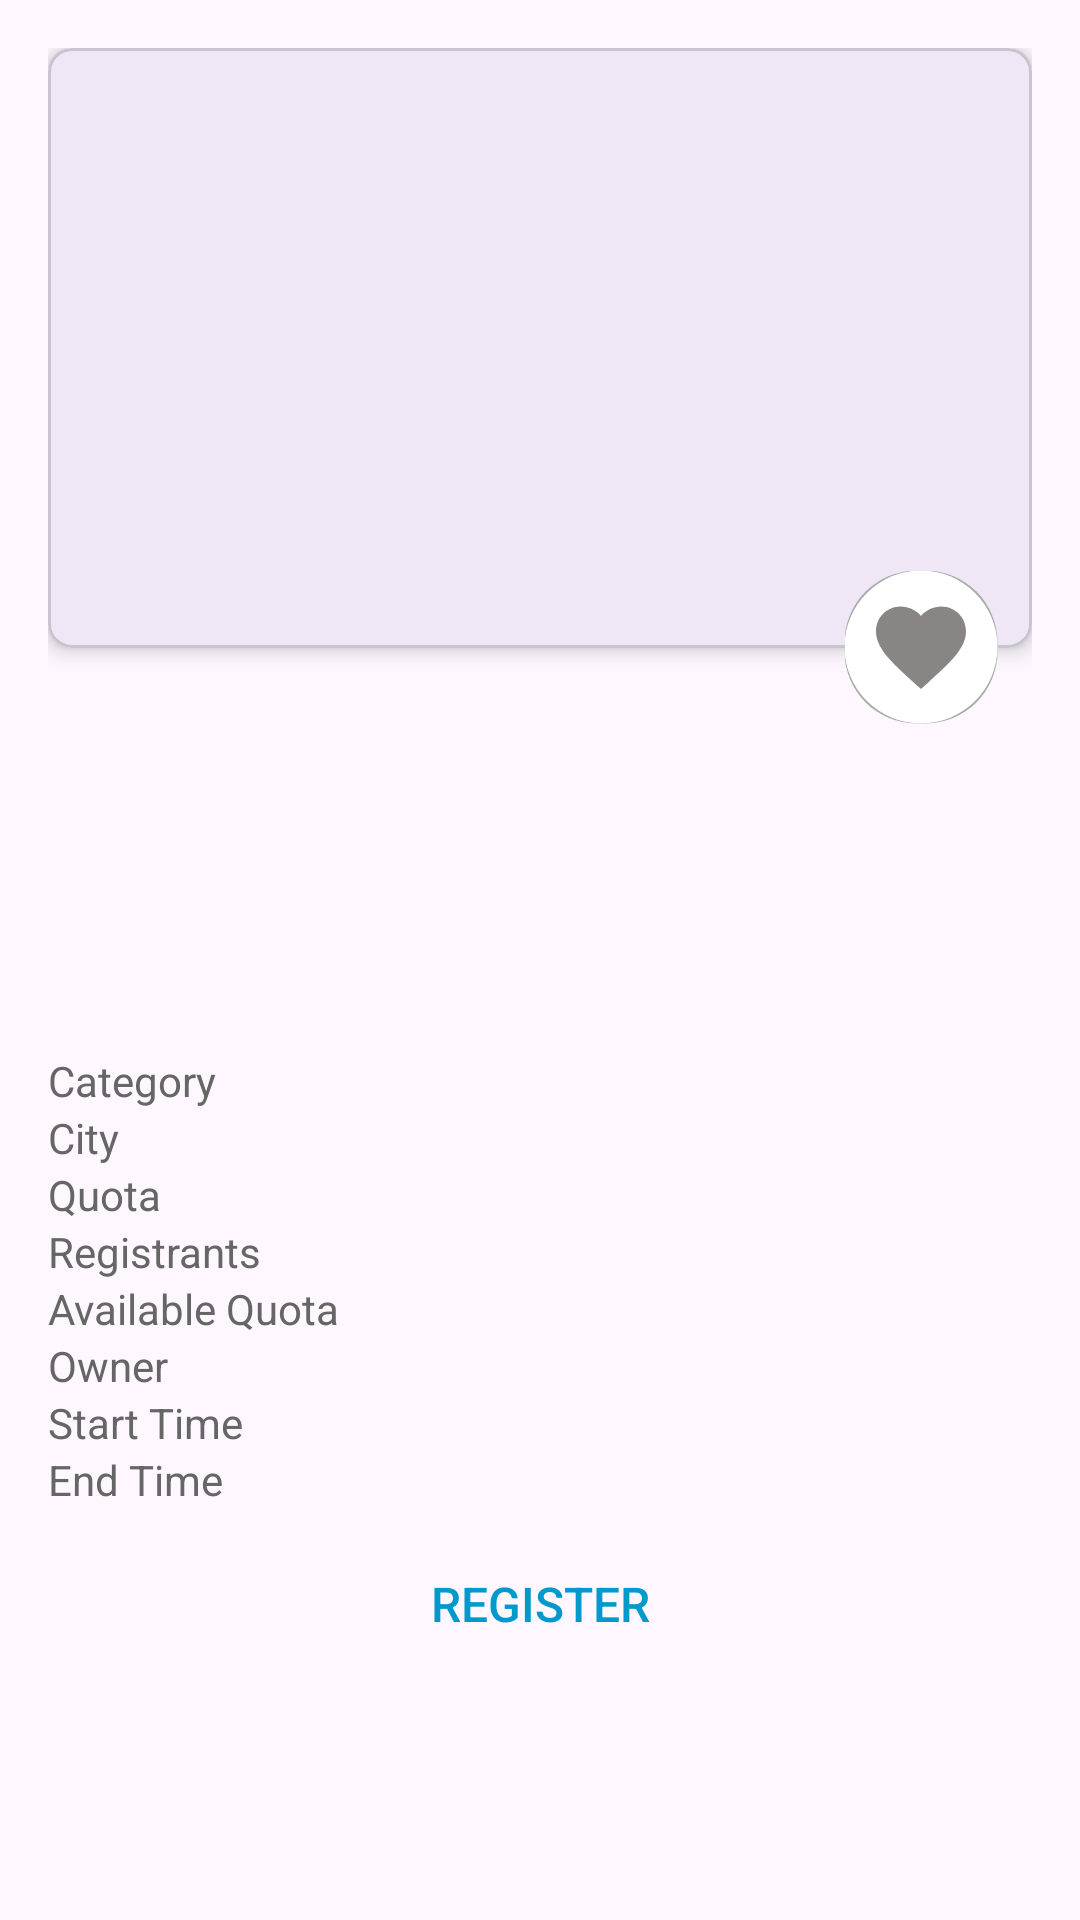

This screen was rendered from an Android layout file. Write that file and the resources it references.
<!-- AndroidManifest.xml: application theme Theme.Dicoding_event_mobile -->
<!-- res/layout/activity_detail.xml -->
<?xml version="1.0" encoding="utf-8"?>
<ScrollView xmlns:android="http://schemas.android.com/apk/res/android"
    xmlns:app="http://schemas.android.com/apk/res-auto"
    android:layout_width="match_parent"
    android:layout_height="match_parent">

    <androidx.constraintlayout.widget.ConstraintLayout
        android:layout_width="match_parent"
        android:layout_height="wrap_content"
        android:padding="16dp">

        <ProgressBar
            android:id="@+id/p_detail"
            android:layout_width="wrap_content"
            android:layout_height="wrap_content"
            android:visibility="visible"
            app:layout_constraintBottom_toBottomOf="parent"
            app:layout_constraintEnd_toEndOf="parent"
            app:layout_constraintStart_toStartOf="parent"
            app:layout_constraintTop_toTopOf="parent" />

        <com.google.android.material.card.MaterialCardView
            android:id="@+id/cardImage"
            android:layout_width="match_parent"
            android:layout_height="wrap_content"
            android:layout_marginBottom="16dp"
            app:cardCornerRadius="8dp"
            app:cardElevation="4dp"
            app:layout_constraintStart_toStartOf="parent"
            app:layout_constraintTop_toTopOf="parent">


            <ImageView
                android:id="@+id/imageLogo"
                android:layout_width="match_parent"
                android:layout_height="200dp"
                android:contentDescription="@string/event_image"
                android:scaleType="centerCrop" />

        </com.google.android.material.card.MaterialCardView>

        <ImageView
            android:id="@+id/favorite_mark"
            android:layout_width="wrap_content"
            android:layout_height="wrap_content"
            android:layout_marginEnd="20dp"
            android:clickable="true"
            android:contentDescription="@string/image_desc"
            android:elevation="10dp"
            android:scaleX="1.5"
            android:scaleY="1.5"
            android:src="@drawable/favorite_mark_off"
            app:layout_constraintBottom_toBottomOf="@id/cardImage"
            app:layout_constraintEnd_toEndOf="@id/cardImage"
            app:layout_constraintTop_toTopOf="@id/cardImage"
            app:layout_constraintVertical_bias="1.1" />

        <TextView
            android:id="@+id/eventName"
            android:layout_width="match_parent"
            android:layout_height="wrap_content"
            android:layout_marginTop="16dp"
            android:paddingBottom="8dp"
            android:textColor="#333333"
            android:textSize="22sp"
            android:textStyle="bold"
            app:layout_constraintStart_toStartOf="parent"
            app:layout_constraintTop_toBottomOf="@id/favorite_mark" />

        <TextView
            android:id="@+id/eventSummary"
            android:layout_width="match_parent"
            android:layout_height="wrap_content"
            android:layout_below="@id/eventName"
            android:paddingBottom="12dp"
            android:textColor="#555555"
            android:textSize="16sp"
            app:layout_constraintStart_toStartOf="parent"
            app:layout_constraintTop_toBottomOf="@id/eventName" />

        <TextView
            android:id="@+id/eventDescription"
            android:layout_width="match_parent"
            android:layout_height="wrap_content"
            android:paddingBottom="12dp"
            android:textColor="#666666"
            android:textSize="14sp"
            app:layout_constraintStart_toStartOf="parent"
            app:layout_constraintTop_toBottomOf="@id/eventSummary" />

        <TableLayout
            android:id="@+id/eventDetails"
            android:layout_width="match_parent"
            android:layout_height="wrap_content"
            android:layout_below="@id/eventDescription"
            android:stretchColumns="1"
            app:layout_constraintStart_toStartOf="parent"
            app:layout_constraintTop_toBottomOf="@id/eventDescription">
            
            <TableRow>

                <TextView
                    android:layout_width="wrap_content"
                    android:layout_height="wrap_content"
                    android:text="@string/category_label"
                    android:textColor="#666666"
                    android:textSize="14sp" />

                <TextView
                    android:id="@+id/eventCategoryV"
                    style="@style/Value_List"
                    android:layout_width="wrap_content"
                    android:layout_height="wrap_content"
                    android:textColor="#666666"
                    android:textSize="14sp" />
            </TableRow>

            
            <TableRow>

                <TextView
                    android:layout_width="wrap_content"
                    android:layout_height="wrap_content"
                    android:text="@string/city"
                    android:textColor="#666666"
                    android:textSize="14sp" />

                <TextView
                    android:id="@+id/eventCityV"
                    style="@style/Value_List"
                    android:layout_width="wrap_content"
                    android:layout_height="wrap_content"
                    android:textColor="#666666"
                    android:textSize="14sp" />
            </TableRow>

            
            <TableRow>

                <TextView
                    android:layout_width="wrap_content"
                    android:layout_height="wrap_content"
                    android:text="@string/quota"
                    android:textColor="#666666"
                    android:textSize="14sp" />

                <TextView
                    android:id="@+id/eventQuotaV"
                    style="@style/Value_List"
                    android:layout_width="wrap_content"
                    android:layout_height="wrap_content"
                    android:textColor="#666666"
                    android:textSize="14sp" />
            </TableRow>
            
            <TableRow>

                <TextView
                    android:layout_width="wrap_content"
                    android:layout_height="wrap_content"
                    android:text="@string/registrants"
                    android:textColor="#666666"
                    android:textSize="14sp" />

                <TextView
                    android:id="@+id/eventRegistrantsV"
                    style="@style/Value_List"
                    android:layout_width="wrap_content"
                    android:layout_height="wrap_content"
                    android:textColor="#666666"
                    android:textSize="14sp" />
            </TableRow>

            <TableRow>

                <TextView
                    android:layout_width="wrap_content"
                    android:layout_height="wrap_content"
                    android:text="@string/available_label"
                    android:textColor="#666666"
                    android:textSize="14sp" />

                <TextView
                    android:id="@+id/eventAvailableV"
                    style="@style/Value_List"
                    android:layout_width="wrap_content"
                    android:layout_height="wrap_content"
                    android:textColor="#666666"
                    android:textSize="14sp" />
            </TableRow>
            
            <TableRow>

                <TextView
                    android:layout_width="wrap_content"
                    android:layout_height="wrap_content"
                    android:text="@string/owner"
                    android:textColor="#666666"
                    android:textSize="14sp" />

                <TextView
                    android:id="@+id/eventOwnerV"
                    style="@style/Value_List"
                    android:layout_width="0dp"
                    android:layout_height="wrap_content"
                    android:textColor="#666666"
                    android:textSize="14sp" />
            </TableRow>


            
            <TableRow>

                <TextView
                    android:layout_width="wrap_content"
                    android:layout_height="wrap_content"
                    android:text="@string/start_time"
                    android:textColor="#666666"
                    android:textSize="14sp" />

                <TextView
                    android:id="@+id/eventBeginTimeV"
                    style="@style/Value_List"
                    android:layout_width="wrap_content"
                    android:layout_height="wrap_content"
                    android:textColor="#666666"
                    android:textSize="14sp" />
            </TableRow>

            
            <TableRow>

                <TextView
                    android:layout_width="wrap_content"
                    android:layout_height="wrap_content"
                    android:text="@string/end_time"
                    android:textColor="#666666"
                    android:textSize="14sp" />

                <TextView
                    android:id="@+id/eventEndTimeV"
                    style="@style/Value_List"
                    android:layout_width="wrap_content"
                    android:layout_height="wrap_content"
                    android:textColor="#666666"
                    android:textSize="14sp" />
            </TableRow>

        </TableLayout>

        <Button
            android:id="@+id/eventLink"
            android:layout_width="match_parent"
            android:layout_height="wrap_content"
            android:layout_marginTop="8dp"
            android:background="?attr/selectableItemBackground"
            android:clickable="true"
            android:focusable="true"
            android:gravity="center"
            android:padding="12dp"
            android:text="@string/link_text"
            android:textColor="@android:color/holo_blue_dark"
            android:textSize="16sp"
            app:layout_constraintBottom_toBottomOf="parent"
            app:layout_constraintStart_toStartOf="parent"
            app:layout_constraintTop_toBottomOf="@id/eventDetails" />
    </androidx.constraintlayout.widget.ConstraintLayout>
</ScrollView>
<!-- resources referenced by this layout -->
<resources>
  <!-- drawable favorite_mark_off (drawable) -->
  <?xml version="1.0" encoding="utf-8"?>
  <layer-list xmlns:android="http://schemas.android.com/apk/res/android">
      <item>
          <shape android:shape="rectangle">
              <solid android:color="@android:color/darker_gray" />
              <corners android:radius="16dp" />
          </shape>
      </item>
      <item android:drawable="@drawable/circle_corner_10" />
      <item
          android:bottom="5dp"
          android:drawable="@drawable/baseline_favorite_24"
          android:end="5dp"
          android:start="5dp"
          android:top="5dp" />
  </layer-list>
  <string name="available_label">Available Quota</string>
  <string name="category_label">Category</string>
  <string name="city">City</string>
  <string name="end_time">End Time</string>
  <string name="event_image">event image</string>
  <string name="image_desc">a image lur</string>
  <string name="link_text">Register</string>
  <string name="owner">Owner</string>
  <string name="quota">Quota</string>
  <string name="registrants">Registrants</string>
  <string name="start_time">Start Time</string>
  <style name="Value_List">
          <item name="android:layout_marginStart">16dp</item>
      </style>
  <style name="Theme.Dicoding_event_mobile" parent="Base.Theme.Dicoding_event_mobile" />
  <!-- drawable circle_corner_10 (drawable) -->
  <?xml version="1.0" encoding="utf-8"?>
  <shape xmlns:android="http://schemas.android.com/apk/res/android"
      android:shape="rectangle">
      <corners android:radius="500dp" />
      <solid android:color="@color/white" />
  
  </shape>
  <!-- drawable baseline_favorite_24 (drawable) -->
  <vector xmlns:android="http://schemas.android.com/apk/res/android" android:height="24dp" android:tint="#898585" android:viewportHeight="24" android:viewportWidth="24" android:width="24dp">
        
      <path android:fillColor="@android:color/white" android:pathData="M12,21.35l-1.45,-1.32C5.4,15.36 2,12.28 2,8.5 2,5.42 4.42,3 7.5,3c1.74,0 3.41,0.81 4.5,2.09C13.09,3.81 14.76,3 16.5,3 19.58,3 22,5.42 22,8.5c0,3.78 -3.4,6.86 -8.55,11.54L12,21.35z"/>
      
  </vector>
  <style name="Base.Theme.Dicoding_event_mobile" parent="Theme.Material3.DayNight.NoActionBar">
          
          
      </style>
  <!-- not gathered from this repository: default colours our renderer supplied (Android Studio template values) -->
  <color name="white">#FFFFFFFF</color>
</resources>
